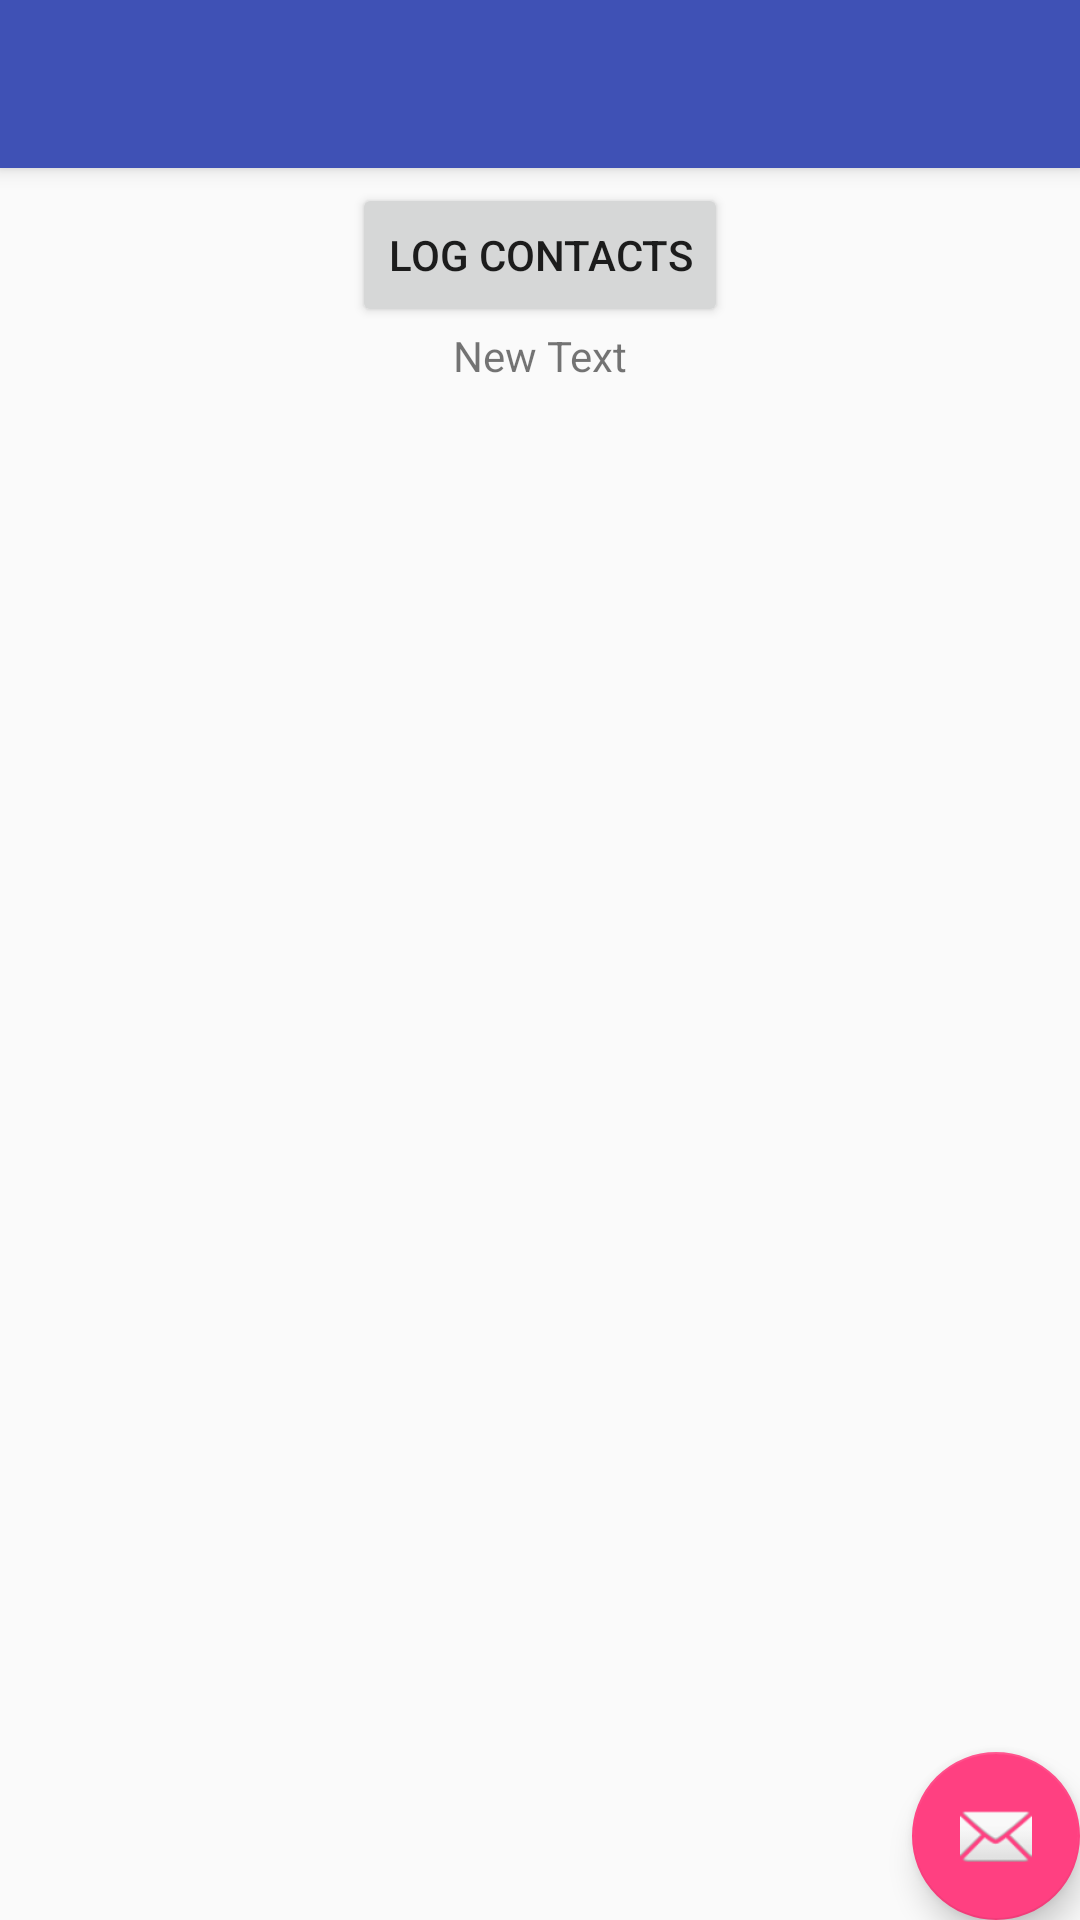

This screen was rendered from an Android layout file. Write that file and the resources it references.
<!-- AndroidManifest.xml: application theme AppTheme -->
<!-- res/layout/activity_contacts_logger.xml -->
<?xml version="1.0" encoding="utf-8"?>
<android.support.design.widget.CoordinatorLayout xmlns:android="http://schemas.android.com/apk/res/android"
    xmlns:app="http://schemas.android.com/apk/res-auto"
    xmlns:tools="http://schemas.android.com/tools"
    android:layout_width="match_parent"
    android:layout_height="match_parent"
    android:fitsSystemWindows="true"
    tools:context="com.courtaks.learningapplication.Contacts_logger">

    <android.support.design.widget.AppBarLayout
        android:layout_width="match_parent"
        android:layout_height="wrap_content"
        android:theme="@style/AppTheme.AppBarOverlay">

        <android.support.v7.widget.Toolbar
            android:id="@+id/toolbar"
            android:layout_width="match_parent"
            android:layout_height="?attr/actionBarSize"
            android:background="?attr/colorPrimary"
            app:popupTheme="@style/AppTheme.PopupOverlay" />

    </android.support.design.widget.AppBarLayout>

    <RelativeLayout
        android:layout_width="match_parent"
        android:layout_height="match_parent">

        <Button
            android:layout_width="wrap_content"
            android:layout_height="wrap_content"
            android:text="Log Contacts"
            android:id="@+id/button16"
            android:onClick="log_contacts"
            android:layout_alignParentTop="true"
            android:layout_centerHorizontal="true"
            android:layout_marginTop="61dp" />

        <ScrollView
            android:layout_width="wrap_content"
            android:layout_height="wrap_content"
            android:id="@+id/scrollView4"
            android:layout_below="@+id/button16"
            android:layout_centerHorizontal="true" >

            <TextView
                android:layout_width="wrap_content"
                android:layout_height="wrap_content"
                android:text="New Text"
                android:id="@+id/log_contacts_tv" />
        </ScrollView>

    </RelativeLayout>

    <android.support.design.widget.FloatingActionButton
        android:id="@+id/fab"
        android:layout_width="wrap_content"
        android:layout_height="wrap_content"
        android:layout_gravity="bottom|end"
        android:layout_margin="@dimen/fab_margin"
        android:src="@android:drawable/ic_dialog_email" />

</android.support.design.widget.CoordinatorLayout>
<!-- resources referenced by this layout -->
<resources>
  <style name="AppTheme.AppBarOverlay" parent="ThemeOverlay.AppCompat.Dark.ActionBar" />
  <style name="AppTheme.PopupOverlay" parent="ThemeOverlay.AppCompat.Light" />
  <style name="AppTheme" parent="Theme.AppCompat.Light.DarkActionBar">
          
          <item name="colorPrimary">@color/colorPrimary</item>
          <item name="colorPrimaryDark">@color/colorPrimaryDark</item>
          <item name="colorAccent">@color/colorAccent</item>
      </style>
  <color name="colorPrimary">#3F51B5</color>
  <color name="colorPrimaryDark">#303F9F</color>
  <color name="colorAccent">#FF4081</color>
</resources>
